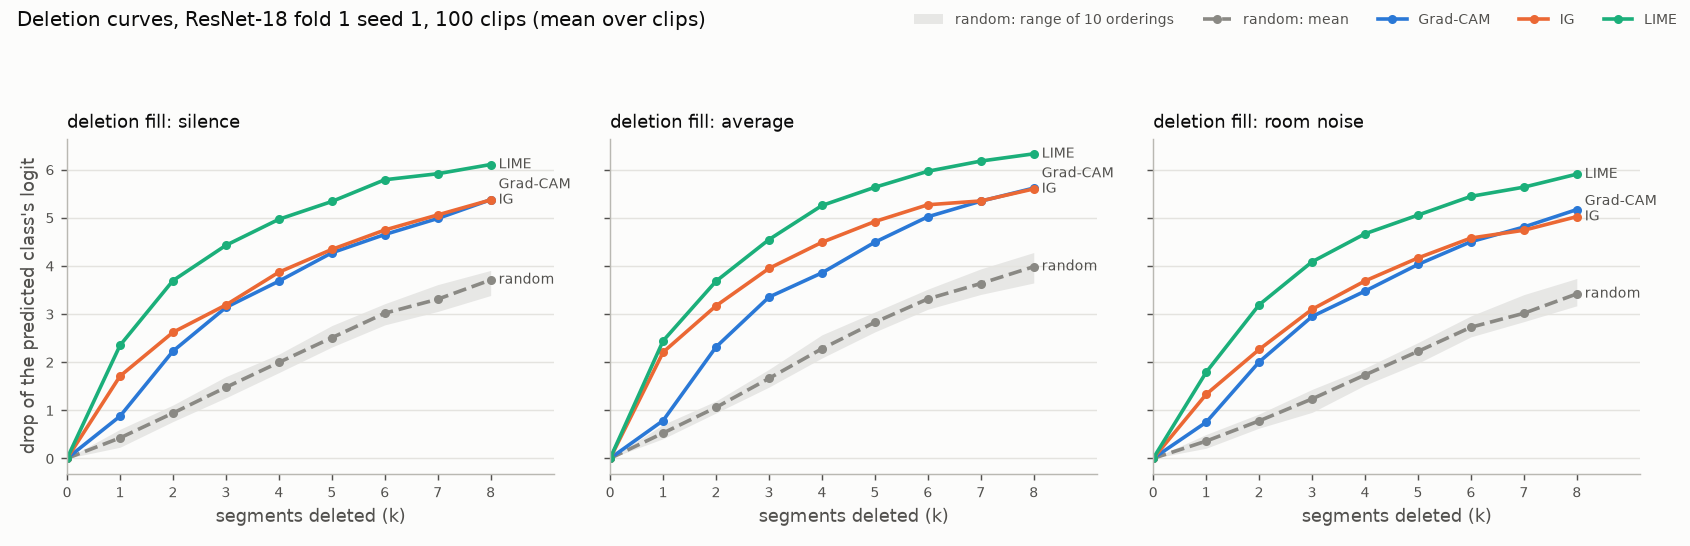

Values plotted in this chart, from the file beside it:
clip_id, correct, method, score_fill, deletion_fill, k, K, deleted_segment, deleted_energy, logit_drop, prob_drop, still_predicted
ex02_confused_00034, False, GradCAM, none, silence, 0, 8, -1, , 0, 0, True
ex02_confused_00034, False, GradCAM, none, silence, 1, 8, 2, speech, 2.876, 0.5816, False
ex02_confused_00034, False, GradCAM, none, silence, 2, 8, 1, speech, 3.902, 0.6314, False
ex02_confused_00034, False, GradCAM, none, silence, 3, 8, 10, speech, 6.209, 0.7863, False
ex02_confused_00034, False, GradCAM, none, silence, 4, 8, 9, speech, 6.626, 0.7891, False
ex02_confused_00034, False, GradCAM, none, silence, 5, 8, 0, pause, 4.533, 0.7626, False
ex02_confused_00034, False, GradCAM, none, silence, 6, 8, 11, pause, 3.68, 0.6505, False
ex02_confused_00034, False, GradCAM, none, silence, 7, 8, 3, speech, 3.733, 0.6591, False
ex02_confused_00034, False, GradCAM, none, silence, 8, 8, 8, speech, 3.4, 0.6126, False
ex02_confused_00034, False, IG, silence, silence, 0, 8, -1, , 0, 0, True
ex02_confused_00034, False, IG, silence, silence, 1, 8, 5, speech, 1.365, 0.4524, False
ex02_confused_00034, False, IG, silence, silence, 2, 8, 3, speech, 3.222, 0.7748, False
ex02_confused_00034, False, IG, silence, silence, 3, 8, 7, speech, 4.245, 0.7845, False
ex02_confused_00034, False, IG, silence, silence, 4, 8, 10, speech, 6.879, 0.7959, False
ex02_confused_00034, False, IG, silence, silence, 5, 8, 1, speech, 9.088, 0.7963, False
ex02_confused_00034, False, IG, silence, silence, 6, 8, 0, pause, 7.811, 0.7963, False
ex02_confused_00034, False, IG, silence, silence, 7, 8, 8, speech, 8.52, 0.7963, False
ex02_confused_00034, False, IG, silence, silence, 8, 8, 9, speech, 7.042, 0.796, False
ex02_confused_00034, False, LIME, silence, silence, 0, 8, -1, , 0, 0, True
ex02_confused_00034, False, LIME, silence, silence, 1, 8, 2, speech, 2.876, 0.5816, False
ex02_confused_00034, False, LIME, silence, silence, 2, 8, 1, speech, 3.902, 0.6314, False
ex02_confused_00034, False, LIME, silence, silence, 3, 8, 10, speech, 6.209, 0.7863, False
ex02_confused_00034, False, LIME, silence, silence, 4, 8, 11, pause, 5.628, 0.7657, False
ex02_confused_00034, False, LIME, silence, silence, 5, 8, 9, speech, 5.774, 0.7698, False
ex02_confused_00034, False, LIME, silence, silence, 6, 8, 7, speech, 7.683, 0.7947, False
ex02_confused_00034, False, LIME, silence, silence, 7, 8, 3, speech, 7.917, 0.7953, False
ex02_confused_00034, False, LIME, silence, silence, 8, 8, 5, speech, 9.002, 0.796, False
ex02_confused_00034, False, random, r0, silence, 0, 8, -1, , 0, 0, True
ex02_confused_00034, False, random, r0, silence, 1, 8, 1, speech, 2.818, 0.5005, False
ex02_confused_00034, False, random, r0, silence, 2, 8, 7, speech, 4.173, 0.6967, False
ex02_confused_00034, False, random, r0, silence, 3, 8, 0, pause, 3.122, 0.6566, False
ex02_confused_00034, False, random, r0, silence, 4, 8, 3, speech, 4.312, 0.7745, False
ex02_confused_00034, False, random, r0, silence, 5, 8, 4, pause, 4.651, 0.7905, False
ex02_confused_00034, False, random, r0, silence, 6, 8, 6, speech, 4.635, 0.7934, False
ex02_confused_00034, False, random, r0, silence, 7, 8, 5, speech, 3.449, 0.7514, False
ex02_confused_00034, False, random, r0, silence, 8, 8, 10, speech, 6.164, 0.7955, False
ex02_confused_00034, False, random, r1, silence, 0, 8, -1, , 0, 0, True
ex02_confused_00034, False, random, r1, silence, 1, 8, 0, pause, 1.813, 0.4162, False
ex02_confused_00034, False, random, r1, silence, 2, 8, 5, speech, 3.26, 0.7474, False
ex02_confused_00034, False, random, r1, silence, 3, 8, 4, pause, 3.781, 0.7791, False
ex02_confused_00034, False, random, r1, silence, 4, 8, 3, speech, 3.633, 0.774, False
ex02_confused_00034, False, random, r1, silence, 5, 8, 10, speech, 6.048, 0.7955, False
ex02_confused_00034, False, random, r1, silence, 6, 8, 2, speech, 7.016, 0.7957, False
ex02_confused_00034, False, random, r1, silence, 7, 8, 11, pause, 6.529, 0.7946, False
ex02_confused_00034, False, random, r1, silence, 8, 8, 9, speech, 6.866, 0.7952, False
ex02_confused_00034, False, random, r2, silence, 0, 8, -1, , 0, 0, True
ex02_confused_00034, False, random, r2, silence, 1, 8, 7, speech, 1.285, 0.182, True
ex02_confused_00034, False, random, r2, silence, 2, 8, 10, speech, 3.961, 0.7065, False
ex02_confused_00034, False, random, r2, silence, 3, 8, 8, speech, 4.273, 0.708, False
ex02_confused_00034, False, random, r2, silence, 4, 8, 9, speech, 2.299, 0.3671, True
ex02_confused_00034, False, random, r2, silence, 5, 8, 2, speech, 5.428, 0.7654, False
ex02_confused_00034, False, random, r2, silence, 6, 8, 0, pause, 5.813, 0.7829, False
ex02_confused_00034, False, random, r2, silence, 7, 8, 6, speech, 5.907, 0.792, False
ex02_confused_00034, False, random, r2, silence, 8, 8, 11, pause, 5.889, 0.7929, False
ex02_confused_00034, False, random, r3, silence, 0, 8, -1, , 0, 0, True
ex02_confused_00034, False, random, r3, silence, 1, 8, 11, pause, 1.472, 0.1412, True
ex02_confused_00034, False, random, r3, silence, 2, 8, 0, pause, 3.285, 0.6704, False
ex02_confused_00034, False, random, r3, silence, 3, 8, 8, speech, 4.233, 0.7715, False
ex02_confused_00034, False, random, r3, silence, 4, 8, 3, speech, 5.487, 0.7933, False
ex02_confused_00034, False, random, r3, silence, 5, 8, 6, speech, 6.953, 0.7962, False
... 34,377 more rows
